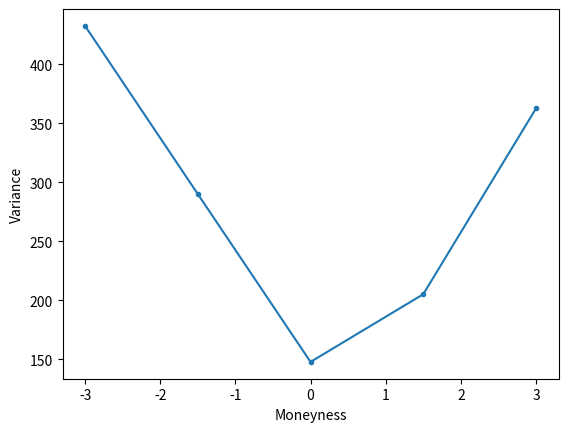

This chart was generated by the following Python code:
# S = underlying price
# K = strike price
# r = risk-free rate
# T = tenor
# sigma = initial volatility, or ideal volatility
# OP = option price
# call,put = option_type

import numpy as np
from math import pi
import scipy.stats as spstat

def black_scholes(S, K, T, r, sigma, option_type):
    d1 = (np.log(S/K) + (r + 0.5*sigma**2)*T) / (sigma*np.sqrt(T))
    d2 = d1 - sigma*np.sqrt(T)
    if option_type == 'call':
        return S*spstat.norm.cdf(d1) - K*np.exp(-r*T)*spstat.norm.cdf(d2)
    elif option_type == 'put':
        return K*np.exp(-r*T)*spstat.norm.cdf(-d2) - S*spstat.norm.cdf(-d1)

def bisection_implied_volatility(S, K, T, r, OP, option_type):
    tol=1e-6
    max_iter=100
    vol_min = 0.01
    vol_max = 50.0

    for i in range(max_iter):
        vol_mid = (vol_min + vol_max) / 2

        price_mid = black_scholes(S, K, T, r, vol_mid, option_type)
        price_low = black_scholes(S, K, T, r, vol_min, option_type)

        if abs(price_mid - OP) < tol:
            return vol_mid

        if (price_low - OP) * (price_mid - OP) > 0:
            vol_min = vol_mid
            
        else:
            vol_max = vol_mid

    return vol_mid

def newton_implied_volatility(S, K, T, r, OP, option_type):
    tol=1e-6
    max_iter=100
    x_0 = .5
    sigma = x_0

    for i in range(max_iter):
        price = black_scholes(S, K, T, r, sigma, option_type)
        d1 = (np.log(S/K) + (r + 0.5*sigma**2)*T) / (sigma*np.sqrt(T))
        vega = S*(np.exp(-.5*d1**2)/np.sqrt(2*pi))*np.sqrt(T)

        diff = OP - price

        if abs(diff) < tol:
            return sigma
        else:
            sigma = sigma + diff/vega
            return sigma

    return sigma

def SVIsmile(k,parameter):
    a = parameter[0]
    b = parameter[1]
    rho = parameter[2]
    m = parameter[3]
    sigma = parameter[4]
    return a + b*(rho*(k - m) + np.sqrt((k - m)**2 + sigma**2))

parameter = [100,100,0.05,0.5,0.05]
k = np.linspace(-3,3,5)

import matplotlib.pyplot as plt

plt.plot(k, SVIsmile(k,parameter), label = parameter, marker = '.')
plt.xlabel('Moneyness')
plt.ylabel('Variance')
plt.show()